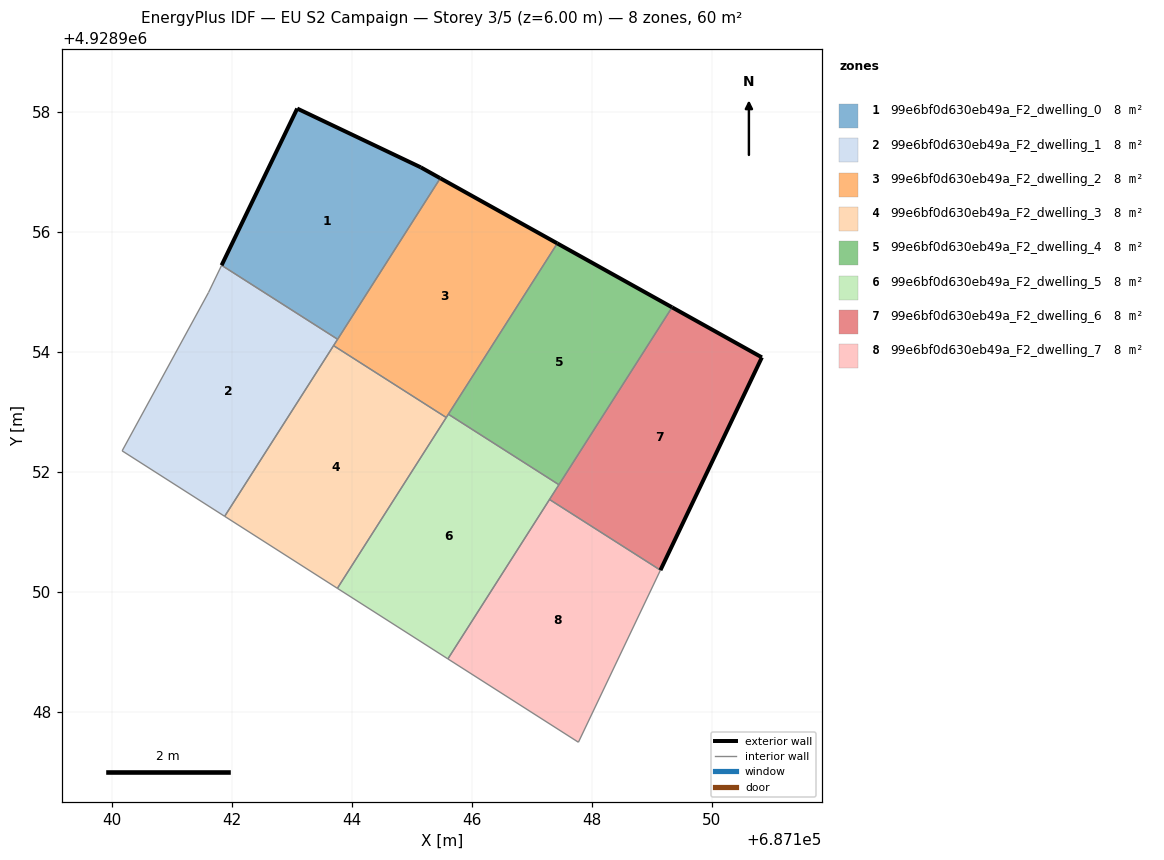
=== STOREY PLAN SPEC (per zone: floor XY polygon, exterior-wall plan segments, windows/doors) ===
zone 1: 99e6bf0d630eb49a_F2_dwelling_0  (7.5 m²)
  floor: (687143.76, 4928954.21) (687145.47, 4928956.89) (687145.15, 4928957.08) (687143.08, 4928958.06) (687141.82, 4928955.44)
  exterior wall: (687141.82, 4928955.44) – (687143.08, 4928958.06)  [2.9 m]
  exterior wall: (687143.08, 4928958.06) – (687145.15, 4928957.08)  [2.3 m]
  exterior wall: (687145.15, 4928957.08) – (687145.47, 4928956.89)  [0.4 m]
  interior walls: 2
zone 2: 99e6bf0d630eb49a_F2_dwelling_1  (7.5 m²)
  floor: (687141.88, 4928951.26) (687143.76, 4928954.21) (687141.82, 4928955.44) (687141.60, 4928954.99) (687140.17, 4928952.35)
  interior walls: 6
zone 3: 99e6bf0d630eb49a_F2_dwelling_2  (7.5 m²)
  floor: (687145.57, 4928952.90) (687147.42, 4928955.81) (687145.47, 4928956.89) (687143.69, 4928954.10)
  exterior wall: (687145.47, 4928956.89) – (687147.42, 4928955.81)  [2.2 m]
  interior walls: 5
zone 4: 99e6bf0d630eb49a_F2_dwelling_3  (7.5 m²)
  floor: (687143.76, 4928950.05) (687145.57, 4928952.90) (687143.69, 4928954.10) (687141.88, 4928951.26)
  interior walls: 4
zone 5: 99e6bf0d630eb49a_F2_dwelling_4  (7.5 m²)
  floor: (687147.45, 4928951.78) (687149.34, 4928954.74) (687147.42, 4928955.81) (687145.61, 4928952.96)
  exterior wall: (687147.42, 4928955.81) – (687149.34, 4928954.74)  [2.2 m]
  interior walls: 3
zone 6: 99e6bf0d630eb49a_F2_dwelling_5  (7.5 m²)
  floor: (687145.60, 4928948.88) (687147.45, 4928951.78) (687145.61, 4928952.96) (687143.76, 4928950.05)
  interior walls: 6
zone 7: 99e6bf0d630eb49a_F2_dwelling_6  (7.5 m²)
  floor: (687149.14, 4928950.36) (687150.83, 4928953.91) (687149.34, 4928954.74) (687147.29, 4928951.54)
  exterior wall: (687149.34, 4928954.74) – (687150.83, 4928953.91)  [1.7 m]
  exterior wall: (687150.83, 4928953.91) – (687149.14, 4928950.36)  [3.9 m]
  interior walls: 3
zone 8: 99e6bf0d630eb49a_F2_dwelling_7  (7.5 m²)
  floor: (687147.78, 4928947.49) (687149.14, 4928950.36) (687147.29, 4928951.54) (687145.60, 4928948.88)
  interior walls: 4

=== DERIVED (storey summary) ===
Building: EU S2 Campaign
Storey: 3 of 5  (floor level z = 6.00 m)
Storey gross floor area: 60.3 m²
Zones on this storey: 8
  - 99e6bf0d630eb49a_F2_dwelling_0: floor 7.5 m²; exterior wall 5.6 m (16.7 m²); WWR 0.0%
  - 99e6bf0d630eb49a_F2_dwelling_1: floor 7.5 m²
  - 99e6bf0d630eb49a_F2_dwelling_2: floor 7.5 m²; exterior wall 2.2 m (6.7 m²); WWR 0.0%
  - 99e6bf0d630eb49a_F2_dwelling_3: floor 7.5 m²
  - 99e6bf0d630eb49a_F2_dwelling_4: floor 7.5 m²; exterior wall 2.2 m (6.6 m²); WWR 0.0%
  - 99e6bf0d630eb49a_F2_dwelling_5: floor 7.5 m²
  - 99e6bf0d630eb49a_F2_dwelling_6: floor 7.5 m²; exterior wall 5.6 m (16.9 m²); WWR 0.0%
  - 99e6bf0d630eb49a_F2_dwelling_7: floor 7.5 m²
Zone adjacency (shared interzone walls):
  - 99e6bf0d630eb49a_F2_dwelling_0 ↔ 99e6bf0d630eb49a_F2_dwelling_1
  - 99e6bf0d630eb49a_F2_dwelling_0 ↔ 99e6bf0d630eb49a_F2_dwelling_2
  - 99e6bf0d630eb49a_F2_dwelling_1 ↔ 99e6bf0d630eb49a_F2_dwelling_2
  - 99e6bf0d630eb49a_F2_dwelling_2 ↔ 99e6bf0d630eb49a_F2_dwelling_3
  - 99e6bf0d630eb49a_F2_dwelling_2 ↔ 99e6bf0d630eb49a_F2_dwelling_4
  - 99e6bf0d630eb49a_F2_dwelling_2 ↔ 99e6bf0d630eb49a_F2_dwelling_5
  - 99e6bf0d630eb49a_F2_dwelling_4 ↔ 99e6bf0d630eb49a_F2_dwelling_5
  - 99e6bf0d630eb49a_F2_dwelling_4 ↔ 99e6bf0d630eb49a_F2_dwelling_6
  - 99e6bf0d630eb49a_F2_dwelling_5 ↔ 99e6bf0d630eb49a_F2_dwelling_6
  - 99e6bf0d630eb49a_F2_dwelling_6 ↔ 99e6bf0d630eb49a_F2_dwelling_7